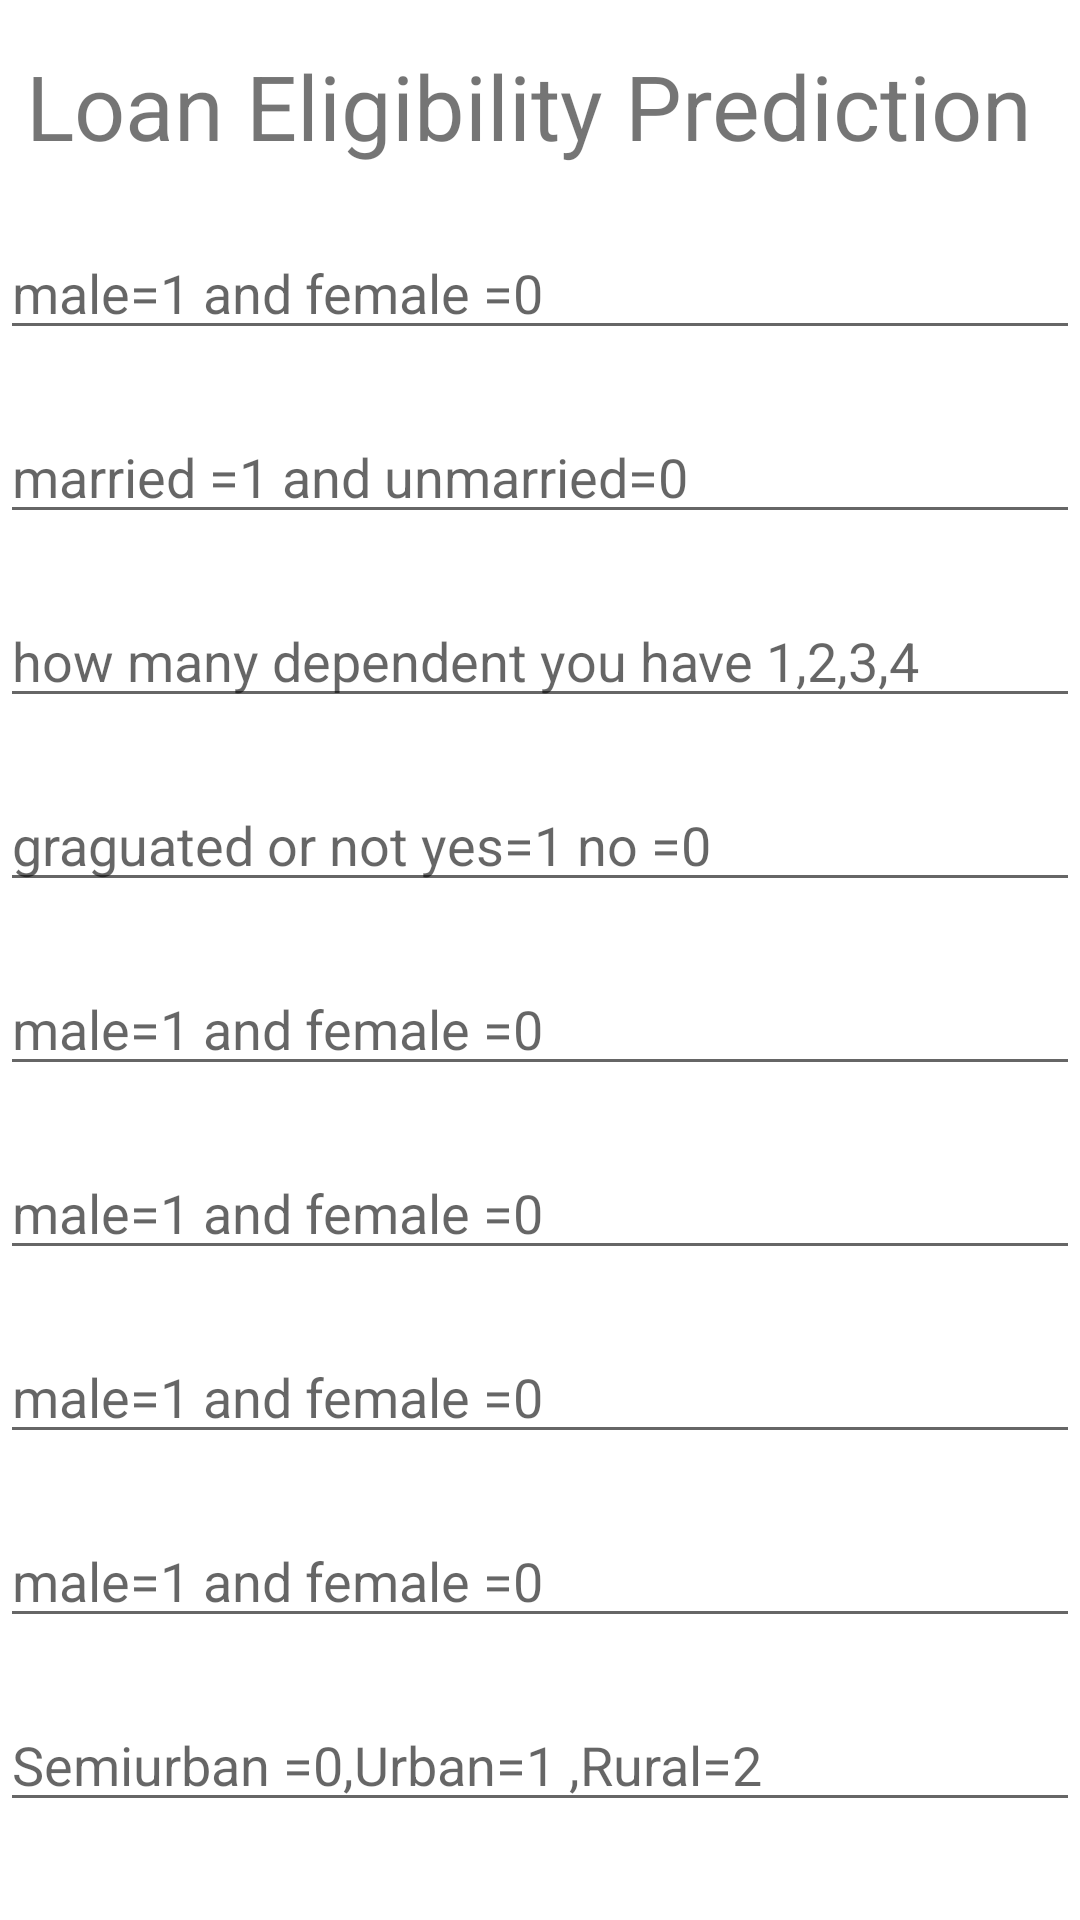

Write the Android layout XML for this screen, with the resource values it uses.
<!-- AndroidManifest.xml: application theme Theme.LoanEligibilityPrediction -->
<!-- res/layout/demo_layout.xml -->
<?xml version="1.0" encoding="utf-8"?>
<LinearLayout xmlns:android="http://schemas.android.com/apk/res/android"
    xmlns:app="http://schemas.android.com/apk/res-auto"
    xmlns:tools="http://schemas.android.com/tools"
    android:layout_width="match_parent"
    android:orientation="vertical"
    android:layout_height="match_parent">

    <TextView
        android:layout_width="match_parent"
        android:layout_height="wrap_content"
        android:text="Loan Eligibility Prediction "
        android:textSize="30dp"
        android:textAlignment="center"
        android:layout_marginTop="15dp"
        />
    <EditText
        android:layout_width="match_parent"
        android:layout_height="wrap_content"
        android:hint="male=1 and female =0"
        android:id="@+id/gender"
        android:layout_marginTop="20dp"/>
    <EditText
        android:layout_width="match_parent"
        android:layout_height="wrap_content"
        android:hint="married =1 and unmarried=0"
        android:id="@+id/married"
        android:layout_marginTop="20dp"/>

    <EditText
        android:layout_width="match_parent"
        android:layout_height="wrap_content"
        android:hint="how many dependent you have 1,2,3,4"
        android:id="@+id/Dependents"
        android:layout_marginTop="20dp"/>

    <EditText
        android:layout_width="match_parent"
        android:layout_height="wrap_content"
        android:hint="graguated or not yes=1 no =0"
        android:id="@+id/Education"
        android:layout_marginTop="20dp"/>

    <EditText
        android:layout_width="match_parent"
        android:layout_height="wrap_content"
        android:hint="male=1 and female =0"
        android:id="@+id/Self_Employed"
        android:layout_marginTop="20dp"/>

    <EditText
        android:layout_width="match_parent"
        android:layout_height="wrap_content"
        android:hint="male=1 and female =0"
        android:id="@+id/ApplicantIncome"
        android:layout_marginTop="20dp"/>

    <EditText
        android:layout_width="match_parent"
        android:layout_height="wrap_content"
        android:hint="male=1 and female =0"
        android:id="@+id/LoanAmount"
        android:layout_marginTop="20dp"/>

    <EditText
        android:layout_width="match_parent"
        android:layout_height="wrap_content"
        android:hint="male=1 and female =0"
        android:id="@+id/Credit_History"
        android:layout_marginTop="20dp"/>
    <EditText
        android:layout_width="match_parent"
        android:layout_height="wrap_content"
        android:hint="Semiurban =0,Urban=1 ,Rural=2  "
        android:id="@+id/Property_Area"
        android:layout_marginTop="20dp"/>

</LinearLayout>
<!-- resources referenced by this layout -->
<resources>
  <style name="Theme.LoanEligibilityPrediction" parent="Theme.MaterialComponents.DayNight.DarkActionBar">
          
          <item name="colorPrimary">@color/purple_500</item>
          <item name="colorPrimaryVariant">@color/purple_700</item>
          <item name="colorOnPrimary">@color/white</item>
          
          <item name="colorSecondary">@color/teal_200</item>
          <item name="colorSecondaryVariant">@color/teal_700</item>
          <item name="colorOnSecondary">@color/black</item>
          
          <item name="android:statusBarColor">?attr/colorPrimaryVariant</item>
          
      </style>
  <!-- not gathered from this repository: default colours our renderer supplied (Android Studio template values) -->
  <color name="purple_500">#FF6200EE</color>
  <color name="purple_700">#FF3700B3</color>
  <color name="teal_200">#FF03DAC5</color>
  <color name="teal_700">#FF018786</color>
  <color name="black">#FF000000</color>
  <color name="white">#FFFFFFFF</color>
</resources>
